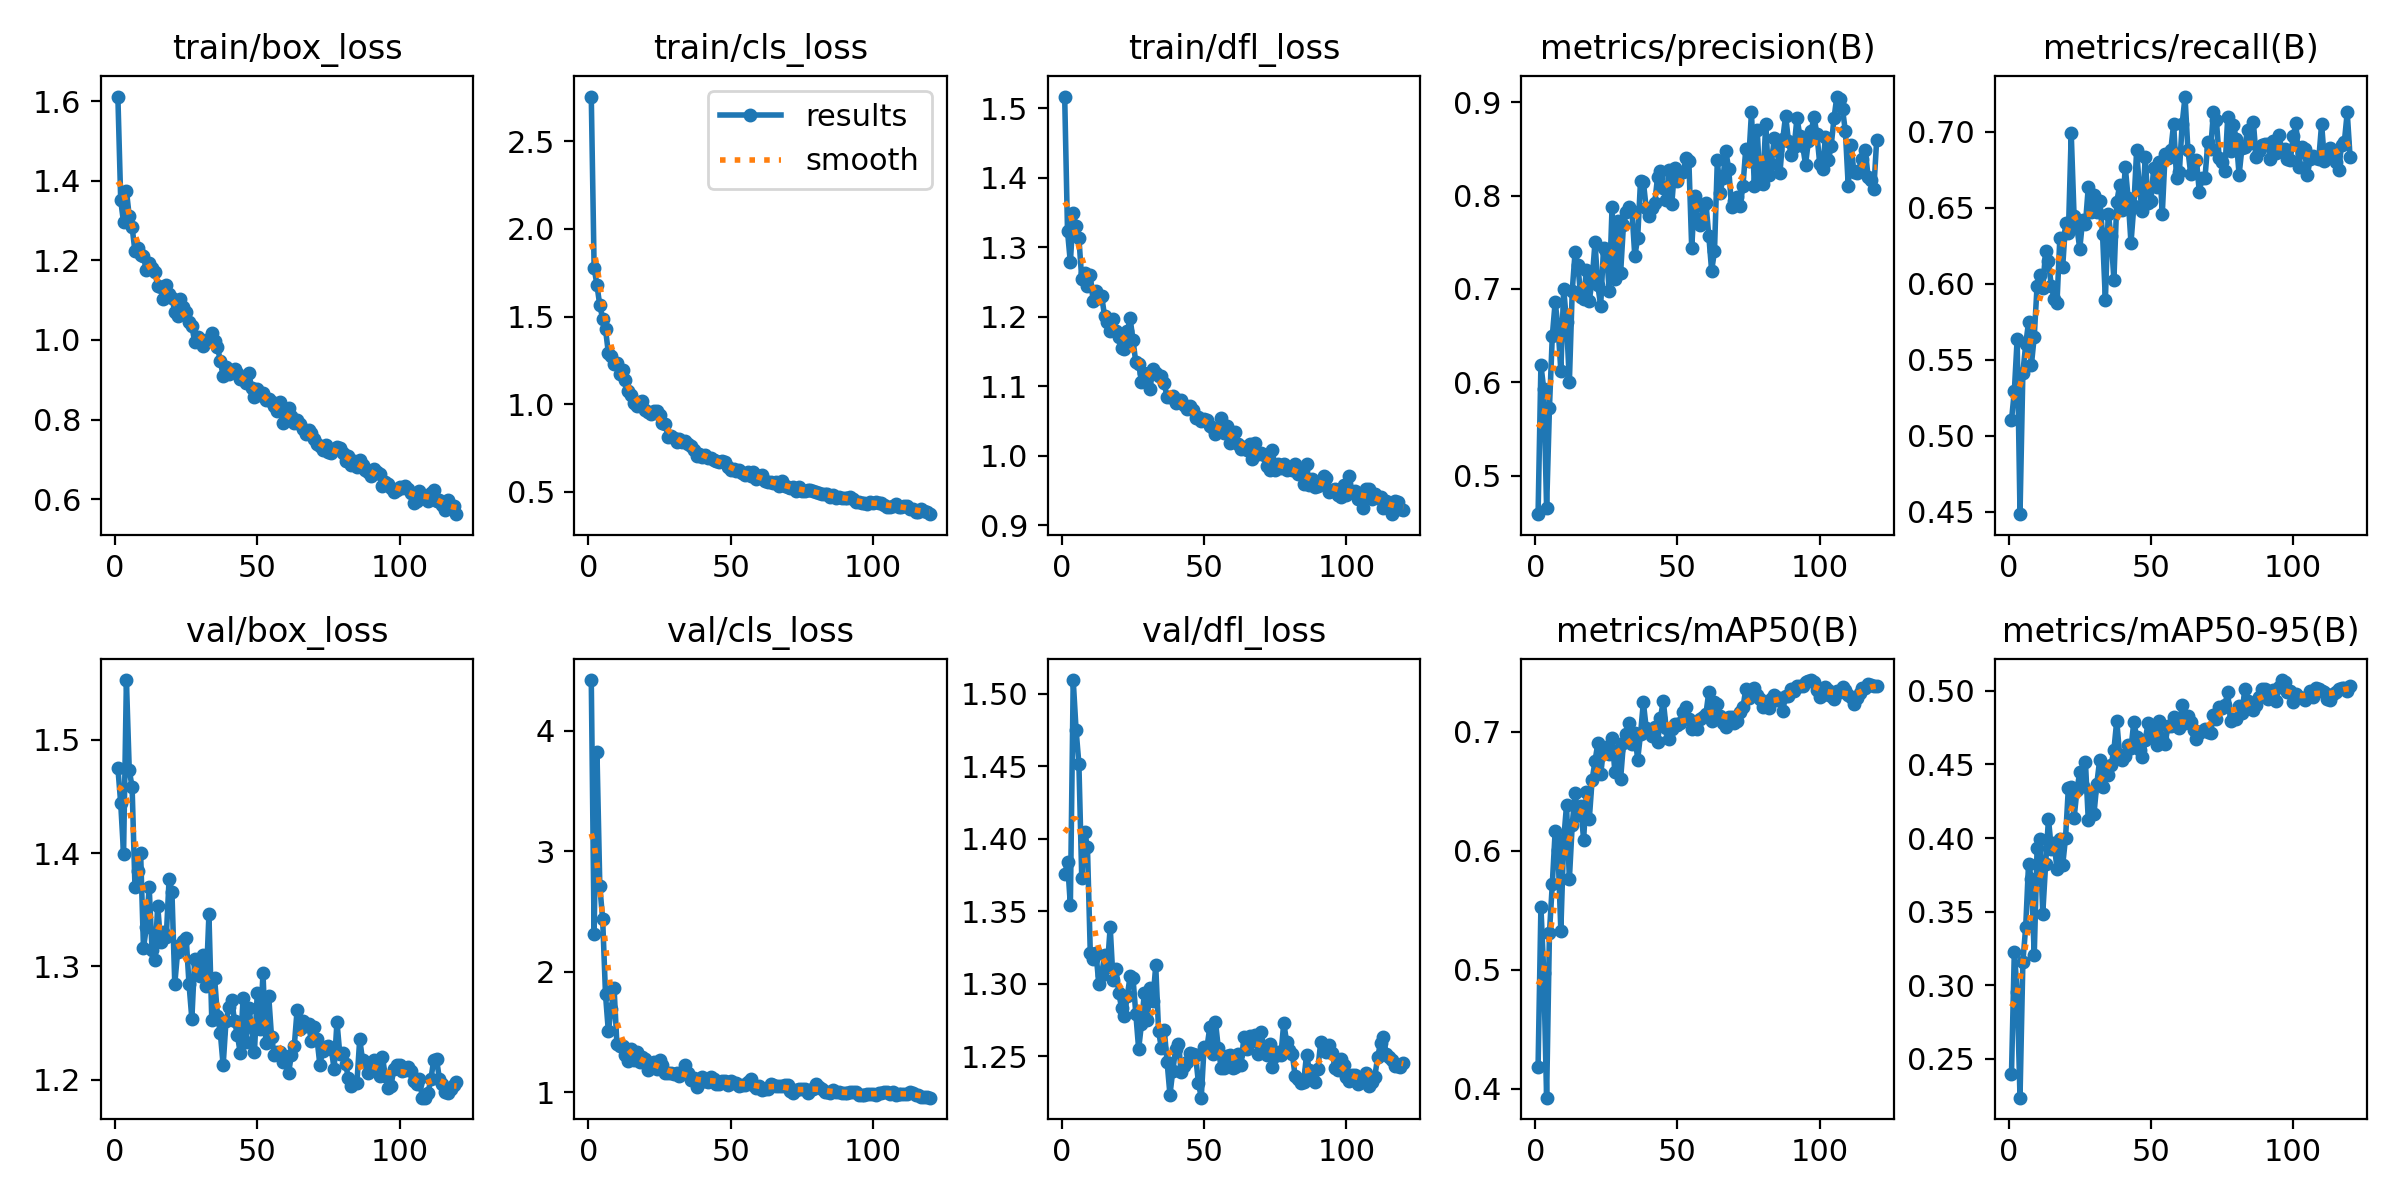

Data behind this chart, as committed beside it:
epoch, time, train/box_loss, train/cls_loss, train/dfl_loss, metrics/precision(B), metrics/recall(B), metrics/mAP50(B), metrics/mAP50-95(B), val/box_loss, val/cls_loss, val/dfl_loss, lr/pg0, lr/pg1, lr/pg2
1, 11.43, 1.612, 2.755, 1.516, 0.4588, 0.5101, 0.4185, 0.2394, 1.475, 4.419, 1.375, 0.0003958, 0.0003958, 0.0003958
2, 15.36, 1.351, 1.778, 1.323, 0.6184, 0.5291, 0.5528, 0.3229, 1.444, 2.312, 1.384, 0.0008058, 0.0008058, 0.0008058
3, 20.63, 1.295, 1.679, 1.278, 0.5927, 0.5638, 0.4969, 0.2957, 1.399, 3.823, 1.354, 0.001209, 0.001209, 0.001209
4, 24.74, 1.375, 1.564, 1.348, 0.4649, 0.4484, 0.3924, 0.2237, 1.553, 2.71, 1.509, 0.001219, 0.001219, 0.001219
5, 28.77, 1.31, 1.489, 1.33, 0.5729, 0.5415, 0.5312, 0.3158, 1.473, 2.437, 1.475, 0.001209, 0.001209, 0.001209
6, 32.85, 1.284, 1.429, 1.313, 0.6494, 0.56, 0.572, 0.3397, 1.458, 1.812, 1.451, 0.001198, 0.001198, 0.001198
7, 37.77, 1.223, 1.293, 1.254, 0.6857, 0.5746, 0.6163, 0.3825, 1.37, 1.505, 1.373, 0.001188, 0.001188, 0.001188
8, 42.88, 1.231, 1.272, 1.263, 0.6602, 0.5465, 0.6002, 0.3724, 1.384, 1.692, 1.405, 0.001178, 0.001178, 0.001178
9, 46.89, 1.214, 1.229, 1.244, 0.6124, 0.5651, 0.5328, 0.3203, 1.4, 1.868, 1.394, 0.001167, 0.001167, 0.001167
10, 51.02, 1.211, 1.233, 1.26, 0.7004, 0.5987, 0.609, 0.393, 1.316, 1.403, 1.321, 0.001157, 0.001157, 0.001157
11, 56.17, 1.176, 1.172, 1.223, 0.6645, 0.606, 0.6383, 0.3997, 1.334, 1.386, 1.317, 0.001147, 0.001147, 0.001147
12, 60.77, 1.193, 1.197, 1.237, 0.6003, 0.5975, 0.5762, 0.3487, 1.37, 1.387, 1.321, 0.001137, 0.001137, 0.001137
13, 64.54, 1.181, 1.139, 1.226, 0.6977, 0.6215, 0.6218, 0.3822, 1.315, 1.313, 1.3, 0.001126, 0.001126, 0.001126
14, 68.56, 1.171, 1.078, 1.23, 0.7391, 0.6146, 0.6483, 0.4129, 1.306, 1.262, 1.306, 0.001116, 0.001116, 0.001116
15, 73.23, 1.136, 1.053, 1.201, 0.7255, 0.5985, 0.6302, 0.3926, 1.354, 1.362, 1.32, 0.001106, 0.001106, 0.001106
16, 76.99, 1.132, 1.009, 1.192, 0.6914, 0.5899, 0.6373, 0.3966, 1.321, 1.27, 1.312, 0.001095, 0.001095, 0.001095
17, 80.76, 1.103, 0.9877, 1.18, 0.6895, 0.5874, 0.6094, 0.3787, 1.33, 1.332, 1.339, 0.001085, 0.001085, 0.001085
18, 84.87, 1.139, 1.012, 1.197, 0.7206, 0.6301, 0.6493, 0.3996, 1.325, 1.248, 1.302, 0.001075, 0.001075, 0.001075
19, 88.86, 1.116, 1.021, 1.179, 0.6875, 0.6111, 0.6266, 0.3817, 1.377, 1.294, 1.31, 0.001064, 0.001064, 0.001064
20, 92.66, 1.106, 0.9671, 1.171, 0.7092, 0.6397, 0.6598, 0.4, 1.366, 1.274, 1.294, 0.001054, 0.001054, 0.001054
21, 96.71, 1.07, 0.9546, 1.155, 0.7498, 0.633, 0.6751, 0.4343, 1.284, 1.187, 1.283, 0.001044, 0.001044, 0.001044
22, 101.2, 1.06, 0.9447, 1.154, 0.7038, 0.6989, 0.6904, 0.4344, 1.313, 1.219, 1.278, 0.001033, 0.001033, 0.001033
23, 105.6, 1.104, 0.9596, 1.179, 0.6818, 0.6444, 0.6642, 0.4134, 1.319, 1.256, 1.291, 0.001023, 0.001023, 0.001023
24, 109.7, 1.082, 0.961, 1.197, 0.7435, 0.6371, 0.6851, 0.4323, 1.322, 1.194, 1.305, 0.001013, 0.001013, 0.001013
25, 113.4, 1.07, 0.9402, 1.167, 0.741, 0.6229, 0.6871, 0.4449, 1.325, 1.272, 1.304, 0.001002, 0.001002, 0.001002
26, 118, 1.046, 0.8926, 1.134, 0.6982, 0.6417, 0.681, 0.4354, 1.284, 1.224, 1.279, 0.0009922, 0.0009922, 0.0009922
27, 121.9, 1.036, 0.8885, 1.133, 0.7872, 0.6393, 0.6947, 0.4513, 1.253, 1.16, 1.255, 0.0009819, 0.0009819, 0.0009819
28, 126.8, 0.9943, 0.813, 1.106, 0.7104, 0.6637, 0.6662, 0.4119, 1.307, 1.163, 1.272, 0.0009716, 0.0009716, 0.0009716
29, 130.9, 1.007, 0.8173, 1.119, 0.7723, 0.6473, 0.6843, 0.4311, 1.302, 1.161, 1.294, 0.0009612, 0.0009612, 0.0009612
30, 135, 0.9992, 0.8071, 1.116, 0.7166, 0.6581, 0.6601, 0.4165, 1.291, 1.149, 1.275, 0.0009509, 0.0009509, 0.0009509
31, 139, 0.9849, 0.7828, 1.097, 0.7681, 0.647, 0.6905, 0.437, 1.31, 1.163, 1.297, 0.0009406, 0.0009406, 0.0009406
32, 142.9, 1, 0.8, 1.125, 0.7825, 0.6546, 0.6984, 0.453, 1.283, 1.135, 1.288, 0.0009303, 0.0009303, 0.0009303
33, 147.7, 0.9987, 0.7836, 1.119, 0.788, 0.6328, 0.7078, 0.4348, 1.346, 1.159, 1.313, 0.00092, 0.00092, 0.00092
34, 151.6, 1.017, 0.7897, 1.115, 0.7831, 0.5891, 0.6896, 0.4457, 1.253, 1.227, 1.267, 0.0009097, 0.0009097, 0.0009097
35, 155.8, 0.9981, 0.773, 1.114, 0.7349, 0.6461, 0.699, 0.4429, 1.289, 1.158, 1.255, 0.0008994, 0.0008994, 0.0008994
36, 159.8, 0.9827, 0.7627, 1.104, 0.7545, 0.6313, 0.6766, 0.4494, 1.256, 1.103, 1.268, 0.0008891, 0.0008891, 0.0008891
37, 163.7, 0.9477, 0.7389, 1.084, 0.8155, 0.6026, 0.6978, 0.4598, 1.241, 1.121, 1.246, 0.0008787, 0.0008787, 0.0008787
38, 168.1, 0.9093, 0.702, 1.084, 0.8149, 0.6536, 0.7249, 0.4797, 1.212, 1.041, 1.224, 0.0008684, 0.0008684, 0.0008684
39, 172.7, 0.9333, 0.714, 1.086, 0.7865, 0.6646, 0.7031, 0.4566, 1.252, 1.081, 1.24, 0.0008581, 0.0008581, 0.0008581
40, 176.8, 0.9157, 0.7018, 1.076, 0.7785, 0.6488, 0.6996, 0.4528, 1.264, 1.128, 1.255, 0.0008478, 0.0008478, 0.0008478
41, 180.8, 0.9186, 0.7107, 1.08, 0.7872, 0.6767, 0.6961, 0.4555, 1.271, 1.097, 1.259, 0.0008375, 0.0008375, 0.0008375
42, 184.7, 0.9277, 0.6943, 1.08, 0.7919, 0.6562, 0.7038, 0.4635, 1.252, 1.082, 1.239, 0.0008272, 0.0008272, 0.0008272
43, 188.3, 0.9179, 0.6949, 1.073, 0.8202, 0.6267, 0.6911, 0.4611, 1.239, 1.128, 1.243, 0.0008169, 0.0008169, 0.0008169
44, 192.2, 0.9024, 0.6809, 1.068, 0.8262, 0.6509, 0.7112, 0.4787, 1.223, 1.114, 1.246, 0.0008066, 0.0008066, 0.0008066
45, 196.2, 0.9058, 0.6789, 1.071, 0.8078, 0.6881, 0.7262, 0.4688, 1.272, 1.072, 1.252, 0.0007962, 0.0007962, 0.0007962
46, 200.1, 0.8925, 0.6716, 1.067, 0.7956, 0.6614, 0.7035, 0.4595, 1.233, 1.068, 1.252, 0.0007859, 0.0007859, 0.0007859
47, 204.3, 0.9165, 0.6755, 1.054, 0.8277, 0.6475, 0.6939, 0.455, 1.263, 1.096, 1.251, 0.0007756, 0.0007756, 0.0007756
48, 208.2, 0.8797, 0.6693, 1.056, 0.7913, 0.6832, 0.7025, 0.4664, 1.247, 1.092, 1.232, 0.0007653, 0.0007653, 0.0007653
49, 212.3, 0.8578, 0.6438, 1.049, 0.8292, 0.6531, 0.7064, 0.4778, 1.224, 1.064, 1.221, 0.000755, 0.000755, 0.000755
50, 216.2, 0.8766, 0.6264, 1.053, 0.8153, 0.6546, 0.7059, 0.4688, 1.277, 1.095, 1.257, 0.0007447, 0.0007447, 0.0007447
51, 220.1, 0.861, 0.6289, 1.051, 0.824, 0.6763, 0.707, 0.4735, 1.244, 1.079, 1.256, 0.0007344, 0.0007344, 0.0007344
52, 223.9, 0.8679, 0.6187, 1.043, 0.825, 0.6637, 0.7169, 0.4631, 1.294, 1.079, 1.27, 0.0007241, 0.0007241, 0.0007241
53, 228, 0.8504, 0.6229, 1.04, 0.84, 0.6802, 0.7212, 0.4797, 1.232, 1.051, 1.252, 0.0007137, 0.0007137, 0.0007137
54, 231.9, 0.852, 0.6052, 1.031, 0.8368, 0.6459, 0.7107, 0.4672, 1.274, 1.065, 1.274, 0.0007034, 0.0007034, 0.0007034
55, 235.8, 0.844, 0.5955, 1.04, 0.7433, 0.6854, 0.7023, 0.4638, 1.238, 1.058, 1.256, 0.0006931, 0.0006931, 0.0006931
56, 239.8, 0.8353, 0.6148, 1.055, 0.7999, 0.6824, 0.7056, 0.4762, 1.221, 1.083, 1.242, 0.0006828, 0.0006828, 0.0006828
57, 243.9, 0.8211, 0.5917, 1.033, 0.7712, 0.6879, 0.7022, 0.4761, 1.224, 1.111, 1.242, 0.0006725, 0.0006725, 0.0006725
58, 248.2, 0.8447, 0.6139, 1.043, 0.7687, 0.7053, 0.7106, 0.4822, 1.224, 1.058, 1.251, 0.0006622, 0.0006622, 0.0006622
59, 252.9, 0.7915, 0.5725, 1.019, 0.7893, 0.6698, 0.7123, 0.4774, 1.215, 1.038, 1.251, 0.0006519, 0.0006519, 0.0006519
60, 256.7, 0.7985, 0.591, 1.032, 0.7917, 0.6732, 0.7151, 0.4747, 1.22, 1.05, 1.242, 0.0006416, 0.0006416, 0.0006416
... 60 more rows
